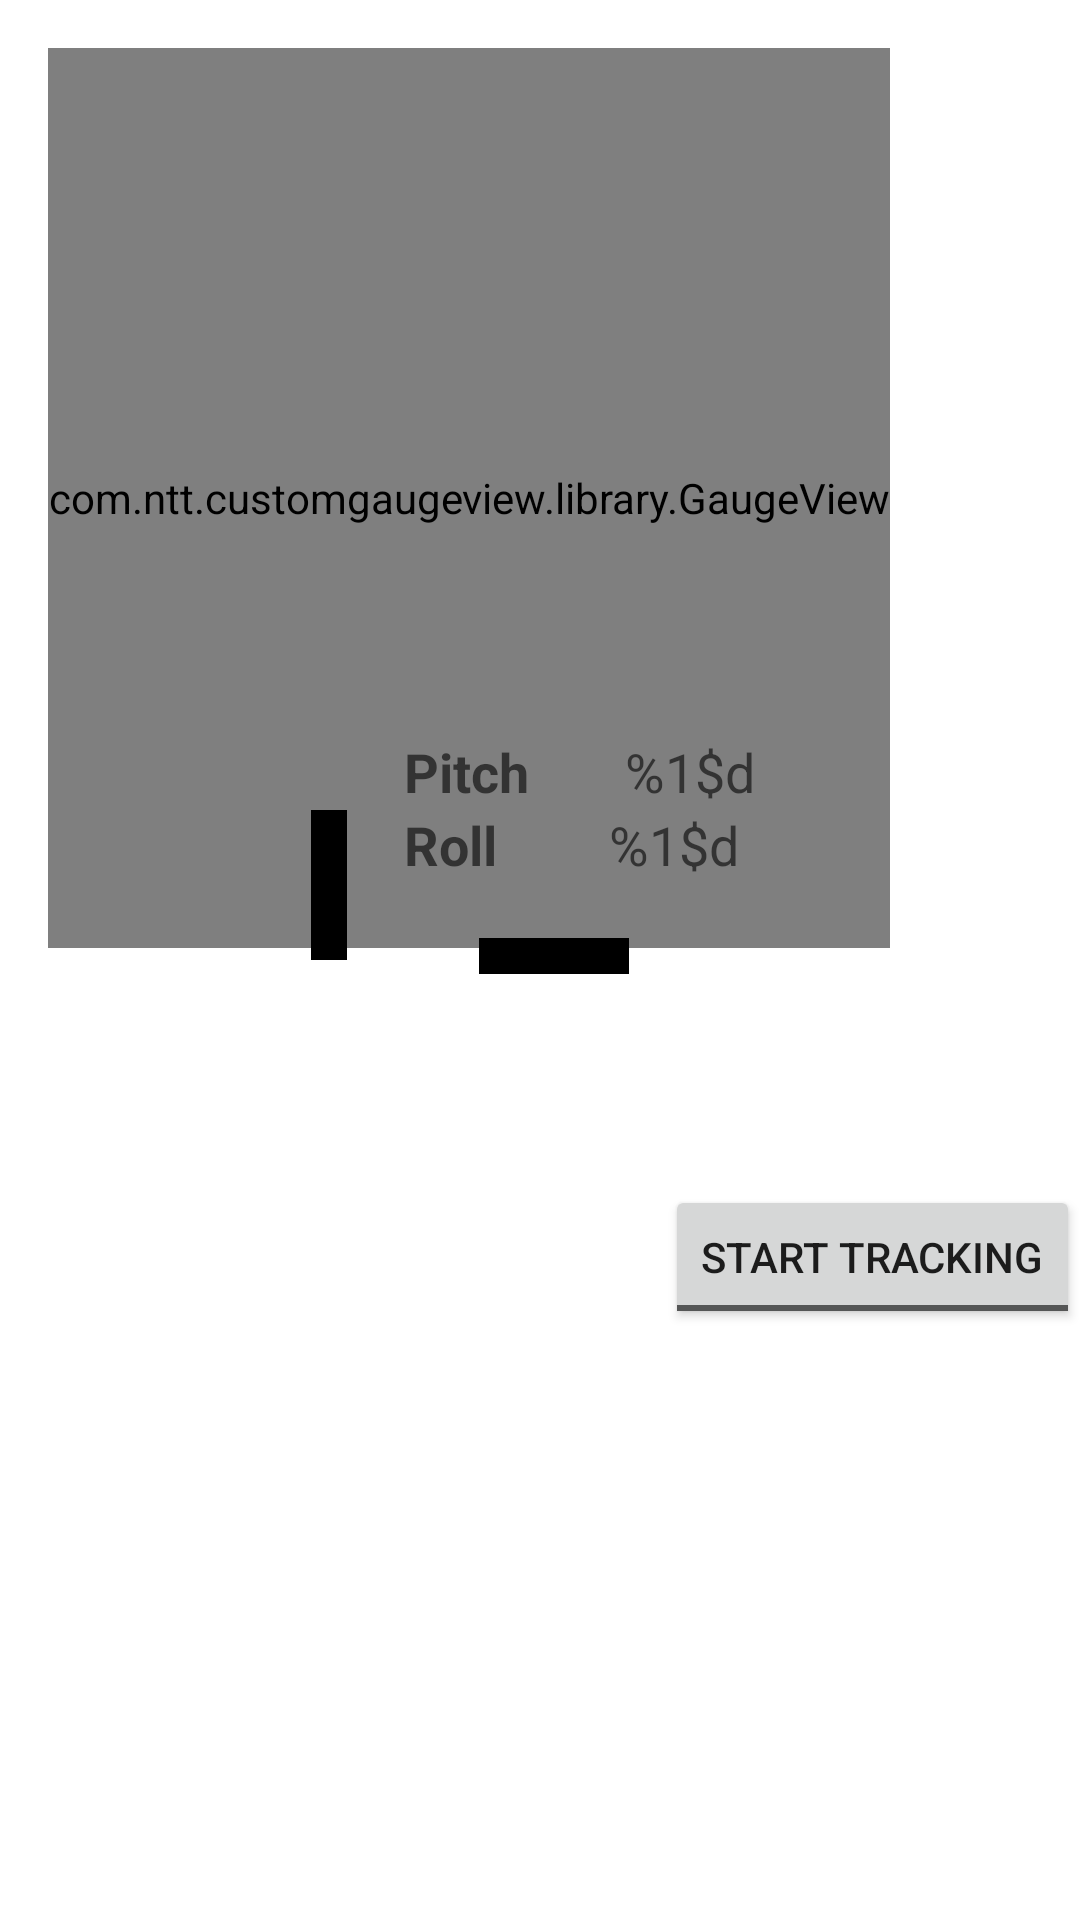

This screen was rendered from an Android layout file. Write that file and the resources it references.
<!-- AndroidManifest.xml: application theme Theme.OffRoadHUDAndroid1 -->
<!-- res/layout/activity_dashboard.xml -->
<?xml version="1.0" encoding="utf-8"?>
<androidx.constraintlayout.widget.ConstraintLayout xmlns:android="http://schemas.android.com/apk/res/android"
    xmlns:app="http://schemas.android.com/apk/res-auto"
    xmlns:tools="http://schemas.android.com/tools"
    xmlns:gauge="http://schemas.android.com/apk/res-auto"
    android:id="@+id/activity_dashboard"
    android:layout_width="match_parent"
    android:layout_height="match_parent"
    tools:context=".DashboardActivity">

    
    <com.ntt.customgaugeview.library.GaugeView
        android:id="@+id/gauge_view"
        android:layout_width="wrap_content"
        android:layout_height="300dp"
        android:layout_centerInParent="true"
        android:layout_margin="16dp"
        app:layout_constraintTop_toTopOf="@id/activity_dashboard"
        app:layout_constraintLeft_toLeftOf="parent"
        gauge:divisions="8"
        gauge:subdivisions="1"
        gauge:rangeValues="@array/speedometerValues"
        gauge:scaleEndValue="80"
        gauge:showInnerRim="false"
        gauge:showNeedle="true"
        gauge:showOuterBorder="false"
        gauge:showOuterRim="true"
        gauge:showOuterShadow="false"
        gauge:showRangeText="true"
        gauge:showRanges="true"
        gauge:showScale="true"
        gauge:textUnit="MPH"
        gauge:textUnitSize="0.06"
        gauge:textUnitColor="@color/cardview_dark_background"
        gauge:textValueSize="0.15" />

    <androidx.constraintlayout.widget.ConstraintLayout
        android:id="@+id/output_text_group"
        android:layout_width="191dp"
        android:layout_height="150dp"
        android:layout_margin="@dimen/base_margin"
        android:orientation="vertical"
        app:layout_constraintBottom_toBottomOf="parent"
        app:layout_constraintLeft_toLeftOf="parent"
        app:layout_constraintRight_toRightOf="parent"
        app:layout_constraintTop_toBottomOf="@id/gauge_view"
        app:layout_constraintTop_toTopOf="parent">

        
        <TextView
            android:id="@+id/label_pitch"
            style="@style/Label"
            android:layout_width="0dp"
            android:layout_height="wrap_content"
            android:text="@string/label_pitch_string"
            app:layout_constraintLeft_toRightOf="@id/progress_bar_pitch_up"
            app:layout_constraintTop_toTopOf="@id/output_text_group" />

        <TextView
            android:id="@+id/label_roll"
            style="@style/Label"
            android:layout_width="0dp"
            android:layout_height="wrap_content"
            android:text="@string/label_roll_string"
            app:layout_constraintLeft_toRightOf="@id/progress_bar_pitch_up"
            app:layout_constraintTop_toBottomOf="@id/label_pitch" />

        
        <TextView
            android:id="@+id/value_pitch"
            android:layout_width="wrap_content"
            android:layout_height="wrap_content"
            android:layout_marginStart="8dp"
            android:text="@string/value_format_incline"
            android:textAppearance="@style/Base.TextAppearance.AppCompat.Medium"
            app:layout_constraintLeft_toRightOf="@id/label_pitch"
            app:layout_constraintRight_toRightOf="parent"
            app:layout_constraintTop_toTopOf="@id/output_text_group" />

        <TextView
            android:id="@+id/value_roll"
            android:layout_width="wrap_content"
            android:layout_height="wrap_content"
            android:layout_marginStart="8dp"
            android:text="@string/value_format_incline"
            android:textAppearance="@style/Base.TextAppearance.AppCompat.Medium"
            app:layout_constraintLeft_toRightOf="@id/label_roll"
            app:layout_constraintRight_toRightOf="parent"
            app:layout_constraintTop_toBottomOf="@id/value_pitch" />

        <ProgressBar
            android:id="@+id/progress_bar_roll_left"
            style="@style/CustomProgressBar"
            android:layout_width="wrap_content"
            android:layout_height="wrap_content"
            android:scaleY="3"
            android:max="50"
            android:minWidth="50dp"
            android:minHeight="50dp"
            android:progress="25"
            android:rotation="180"
            app:layout_constraintLeft_toRightOf="@id/progress_bar_pitch_down"
            app:layout_constraintRight_toLeftOf="@id/progress_bar_roll_right"
            app:layout_constraintTop_toBottomOf="@id/label_roll" />

        <ProgressBar
            android:id="@+id/progress_bar_roll_right"
            style="@style/CustomProgressBar"
            android:layout_width="wrap_content"
            android:layout_height="wrap_content"
            android:max="50"
            android:scaleY="3"
            android:minWidth="50dp"
            android:minHeight="50dp"
            android:progress="25"
            app:layout_constraintLeft_toRightOf="@id/progress_bar_roll_left"
            app:layout_constraintTop_toBottomOf="@id/value_roll" />

        <ProgressBar
            android:id="@+id/progress_bar_pitch_up"
            style="@style/CustomProgressBar"
            android:layout_width="wrap_content"
            android:layout_height="wrap_content"
            android:max="50"
            android:scaleY="3"
            android:minWidth="50dp"
            android:minHeight="50dp"
            android:progress="25"
            android:rotation="270"
            app:layout_constraintBottom_toTopOf="@id/progress_bar_pitch_down"
            app:layout_constraintLeft_toLeftOf="parent"
            app:layout_constraintRight_toLeftOf="@id/label_pitch"
            app:layout_constraintTop_toTopOf="parent" />

        <ProgressBar
            android:id="@+id/progress_bar_pitch_down"
            style="@style/CustomProgressBar"
            android:layout_width="wrap_content"
            android:layout_height="wrap_content"
            android:max="50"
            android:scaleY="3"
            android:minWidth="50dp"
            android:minHeight="50dp"
            android:progress="25"
            android:rotation="90"
            app:layout_constraintLeft_toLeftOf="parent"
            app:layout_constraintRight_toLeftOf="@id/label_pitch"
            app:layout_constraintTop_toBottomOf="@id/progress_bar_pitch_up" />

    </androidx.constraintlayout.widget.ConstraintLayout>
    
    <ToggleButton
        android:id="@+id/tracking_toggle"
        android:layout_width="wrap_content"
        android:layout_height="wrap_content"
        android:textOff="Start Tracking"
        android:textOn="Stop Tracking"
        app:layout_constraintTop_toBottomOf="@id/output_text_group"
        app:layout_constraintRight_toRightOf="parent"
        />

</androidx.constraintlayout.widget.ConstraintLayout>
<!-- resources referenced by this layout -->
<resources>
  <string-array name="speedometerValues">
          <item>0</item>
          <item>10</item>
          <item>20</item>
          <item>30</item>
          <item>40</item>
          <item>50</item>
          <item>60</item>
          <item>70</item>
          <item>80</item>
      </string-array>
  <string name="label_pitch_string">Pitch</string>
  <string name="label_roll_string">Roll</string>
  <string name="value_format_incline">%1$d</string>
  <style name="CustomProgressBar" parent="@style/Widget.AppCompat.ProgressBar.Horizontal">
          <item name="android:progressBackgroundTint">#00000000</item>
          <item name="android:progressTint">#000000</item>
          <item name="android:secondaryProgressTint">#FF0101</item>
      </style>
  <style name="Label" parent="Base.TextAppearance.AppCompat.Medium">
          <item name="android:textStyle">bold</item>
      </style>
  <style name="Theme.OffRoadHUDAndroid1" parent="Theme.MaterialComponents.DayNight.DarkActionBar">
          
          <item name="colorPrimary">@color/purple_500</item>
          <item name="colorPrimaryVariant">@color/purple_700</item>
          <item name="colorOnPrimary">@color/white</item>
          
          <item name="colorSecondary">@color/teal_200</item>
          <item name="colorSecondaryVariant">@color/teal_700</item>
          <item name="colorOnSecondary">@color/black</item>
          
          <item name="android:statusBarColor" tools:targetApi="l">?attr/colorPrimaryVariant</item>
          
      </style>
  <!-- not gathered from this repository: default colours our renderer supplied (Android Studio template values) -->
  <color name="purple_500">#FF6200EE</color>
  <color name="purple_700">#FF3700B3</color>
  <color name="teal_200">#FF03DAC5</color>
  <color name="teal_700">#FF018786</color>
  <color name="black">#FF000000</color>
  <color name="white">#FFFFFFFF</color>
</resources>
